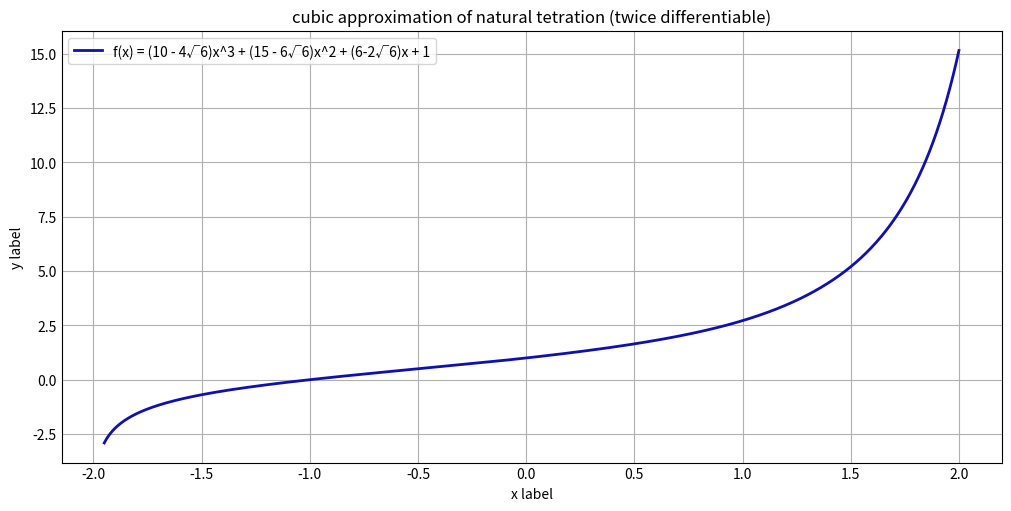

Here is the Python script that generated this plot:
import matplotlib as mpl
import matplotlib.pyplot as plt
import numpy as np
print()
plt.style.use('_mpl-gallery')
'''
This is done by defining e^^x for -1<=x<=0
(There is an equal sign since the piecewise parts have to be continuous anyway :D)
e^^x =
      { f(x) (-1<=x<0)
      { ln(e^^(x+1)) (x<=-1)
      { e^(e^^(x-1)) (x>=0) (numpy has 'log' to mean natural logarithm)
so, I calculated a cubic function(f) such that the derivative of e^^x at x=0⁺ equals the derivative of e^^x at x=0⁻
and since lim(x→0⁺)f(x) = lim(x→-1⁺)(e^f(x)),
lim(x→-1⁺)(e^f(x)) = lim(x→0⁻)f(x) (this is better since I can solve it for f)
conditions: e^^x is continuous (trivial since f is polynomial, e^x is continuous.), f is differentiable, f is twice differentiable.
f(0) = 1
f(-1) = 0
e^f(-1) = f(0) (The first two conditions imply this condition)
(d/dx)(e^f(x))(-1) = f'(0)
(d/dx)(d/dx)(e^f(x))(-1) = f''(0)
4 conditions requires f to be cubic to be determined,
and in that case, f(x) = 1 + (6-2√6)x + (15 - 6√6)x^2 + (10 - 4√6)x^3

you can make more accurate approximations by making it 3 times differentiable, or even infinite times

'''
cubic_approximation = np.array([1,6 - 2*np.sqrt(6),15 - 6*np.sqrt(6),10 - 4*np.sqrt(6)])
linear_approximation = np.array([1,1,0,0])
def e_tetration_base_case(x: np.float64,polynomial):
   return polynomial[0]+polynomial[1]*x+polynomial[2]*x*x+polynomial[3]*x**3
def e_tetration_base_case_derivative(x: np.float64,polynomial):
   return polynomial[1]+polynomial[2]*2*x+polynomial[3]*3*x**2
def e_tetration_base_case_2derivative(x: np.float64,polynomial):
   return polynomial[2]*2+polynomial[3]*6*x
def e_tetration(x: np.float64,polynomial):
    if -1<x<=0:
       return e_tetration_base_case(x,polynomial)
    if x<=-1:
       return np.log(e_tetration(x+1,polynomial))
    return np.exp(e_tetration(x-1,polynomial))

def e_tetration_derivative(x: np.float64,polynomial):
   if -1<x<=0:
      return e_tetration_base_case_derivative(x,polynomial)
   if x<=-1:
      return (1/e_tetration(x+1,polynomial))*e_tetration_derivative(x+1,polynomial)
   return np.exp(e_tetration(x-1,polynomial))*e_tetration_derivative(x-1,polynomial)

def e_tetration_2derivative(x: np.float64,polynomial):
   if -1<x<=0:
      return e_tetration_base_case_2derivative(x,polynomial)
   if x<=-1:
      return (e_tetration(x+1,polynomial)*e_tetration_2derivative(x+1,polynomial)-e_tetration_derivative(x+1,polynomial)**2)/(e_tetration(x+1,polynomial)**2)
   return np.exp(e_tetration(x-1,polynomial))*(e_tetration_2derivative(x-1,polynomial)+e_tetration_derivative(x-1,polynomial)**2)
# make data
x = np.linspace(-1.95, 2, 1024)
y_cubic = np.array([e_tetration(num,cubic_approximation) for num in np.nditer(x)])
yd_cubic = np.array([e_tetration_derivative(num,cubic_approximation) for num in np.nditer(x)])

y_linear =np.array([e_tetration(num,linear_approximation) for num in np.nditer(x)])
yd_linear =np.array([e_tetration_derivative(num,linear_approximation) for num in np.nditer(x)])

# plot
fig, ax = plt.subplots(figsize=(10, 5), layout='constrained')

ax.plot(x, y_cubic, linewidth=2.0, label="f(x) = (10 - 4√6)x^3 + (15 - 6√6)x^2 + (6-2√6)x + 1", color="#1010af")
#ax.plot(x, yd_cubic, linewidth=2.0, label="(d/dx)(cubic)", color="#5050ff")
#ax.plot(x, y_linear, linewidth=2.0, label="linear", color="#10af10")
#ax.plot(x, yd_linear, linewidth=2.0, label="(d/dx)(linear)", color="#50ff50")

#ax.plot(np.repeat(-1,512), np.linspace(-5,5,512), linewidth=1.0, label="x=-1")
#ax.plot(np.repeat(0,512), np.linspace(-5,5,512), linewidth=1.0, label="x=0")
ax.annotate("vertical asymptote at -x→2⁺", (-1.875,-4))
plt.title('cubic approximation of natural tetration (twice differentiable)')
plt.xlabel('x label')
plt.ylabel('y label')
ax.legend()
fig.savefig("cubic_approximation_of_natural_tetration.png")

plt.show()